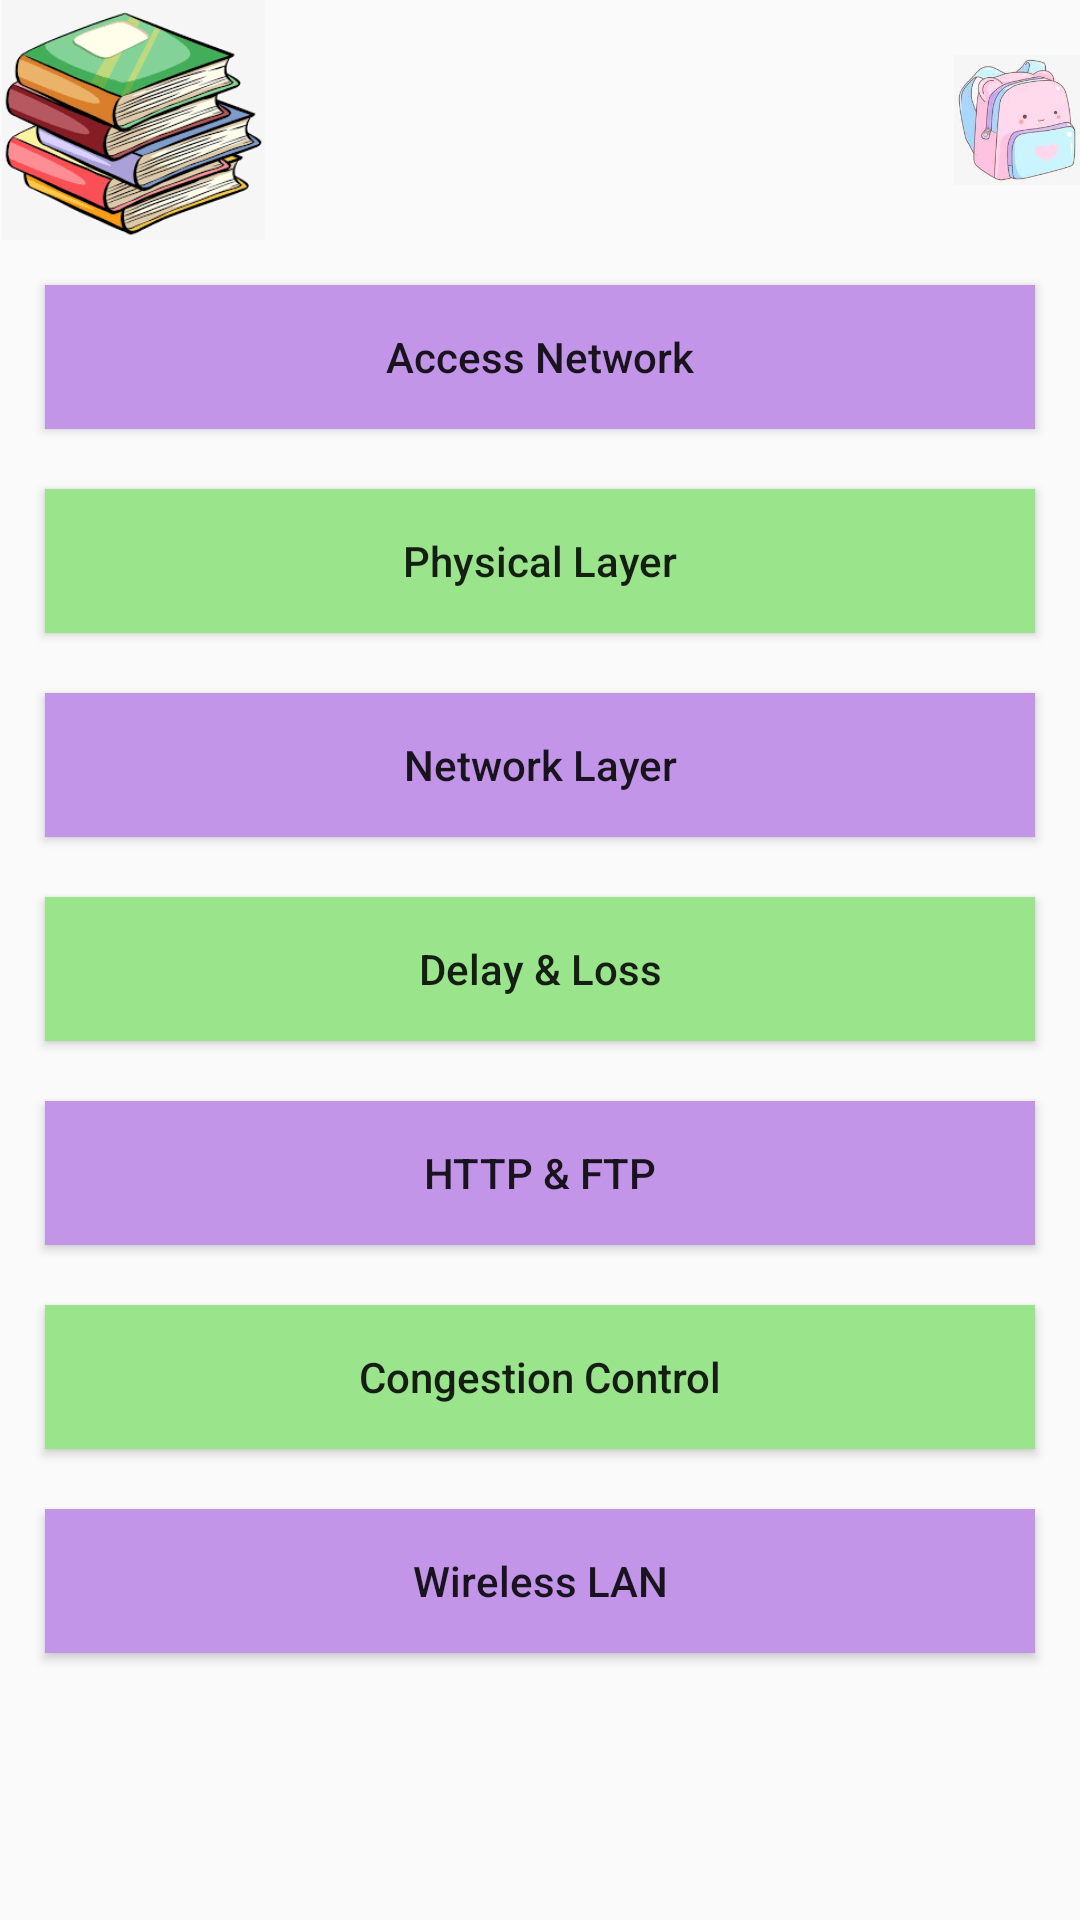

Produce the Android XML layout that renders to this screen, including the resource entries it uses.
<!-- AndroidManifest.xml: application theme Theme.PrashanoTree -->
<!-- res/layout/activity_computer_networks.xml -->
<?xml version="1.0" encoding="utf-8"?>
<RelativeLayout xmlns:android="http://schemas.android.com/apk/res/android"
    xmlns:app="http://schemas.android.com/apk/res-auto"
    xmlns:tools="http://schemas.android.com/tools"
    android:layout_width="match_parent"
    android:layout_height="match_parent"
    tools:context=".computer_networks">


    <ImageView
        android:id="@+id/imagebook"
        android:layout_width="89dp"
        android:layout_height="80dp"
        app:srcCompat="@drawable/books" />

    <ImageView
        android:id="@+id/imagecomp"
        android:layout_width="89dp"
        android:layout_height="80dp"
        android:layout_marginLeft="20dp"
        android:layout_toRightOf="@id/imagebook"
        app:srcCompat="@drawable/comp" />

    <ImageView
        android:layout_width="89dp"
        android:layout_height="80dp"
        android:layout_marginLeft="17dp"
        android:layout_toRightOf="@+id/imagecomp"
        app:srcCompat="@drawable/questionmark" />

    <ImageView
        android:id="@+id/imageView6"
        android:layout_width="89dp"
        android:layout_height="80dp"
        android:layout_marginLeft="120dp"
        android:layout_toRightOf="@id/imagecomp"
        app:srcCompat="@drawable/bag" />
    <ScrollView
        android:layout_width="match_parent"
        android:layout_height="match_parent"
        android:layout_below="@+id/imagebook"
        android:layout_marginStart="5dp"
        android:layout_marginTop="5dp"
        android:layout_marginEnd="5dp"
        android:layout_marginBottom="5dp">

        <LinearLayout
            android:layout_width="match_parent"
            android:layout_height="wrap_content"
            android:orientation="vertical">

            <Button
                android:id="@+id/cnTopic1"
                android:layout_width="match_parent"
                android:layout_height="wrap_content"
                android:layout_margin="10dp"
                android:background="#C295E9"
                android:text="Access Network"
                android:textAllCaps="false"
                />

            <Button
                android:id="@+id/cnTopic2"
                android:layout_width="match_parent"
                android:layout_height="wrap_content"
                android:layout_margin="10dp"
                android:background="#9AE48C"
                android:text="Physical Layer"
                android:textAllCaps="false" />

            <Button
                android:id="@+id/cnTopic3"
                android:layout_width="match_parent"
                android:layout_height="wrap_content"
                android:layout_margin="10dp"
                android:text="Network Layer"
                android:textAllCaps="false"
                android:background="#C295E9"/>

            <Button
                android:id="@+id/cnTopic4"
                android:layout_width="match_parent"
                android:layout_height="wrap_content"
                android:layout_margin="10dp"
                android:text="Delay &amp; Loss"
                android:textAllCaps="false"
                android:background="#9AE48C"/>

            <Button
                android:id="@+id/cnTopic5"
                android:layout_width="match_parent"
                android:layout_height="wrap_content"
                android:layout_margin="10dp"
                android:text="HTTP &amp; FTP"
                android:textAllCaps="false"
                android:background="#C295E9"/>

            <Button
                android:id="@+id/cnTopic6"
                android:layout_width="match_parent"
                android:layout_height="wrap_content"
                android:layout_margin="10dp"
                android:text="Congestion Control"
                android:textAllCaps="false"
                android:background="#9AE48C"/>

            <Button
                android:id="@+id/cnTopic7"
                android:layout_width="match_parent"
                android:layout_height="wrap_content"
                android:layout_margin="10dp"
                android:text="Wireless LAN"
                android:textAllCaps="false"
                android:background="#C295E9"/>


        </LinearLayout>
    </ScrollView>


</RelativeLayout>
<!-- resources referenced by this layout -->
<resources>
  <!-- drawable bag: jpeg bitmap (drawable-v24, 5815 bytes) -->
  <!-- drawable books: png bitmap (drawable-v24, 12802 bytes) -->
  <style name="Theme.PrashanoTree" parent="Theme.AppCompat.Light.DarkActionBar">
          
          <item name="colorPrimary">@color/purple_500</item>
          <item name="colorPrimaryDark">@color/purple_700</item>
          <item name="colorAccent">@color/teal_200</item>
          
      </style>
  <!-- not gathered from this repository: default colours our renderer supplied (Android Studio template values) -->
  <color name="purple_500">#FF6200EE</color>
  <color name="purple_700">#FF3700B3</color>
  <color name="teal_200">#FF03DAC5</color>
</resources>
